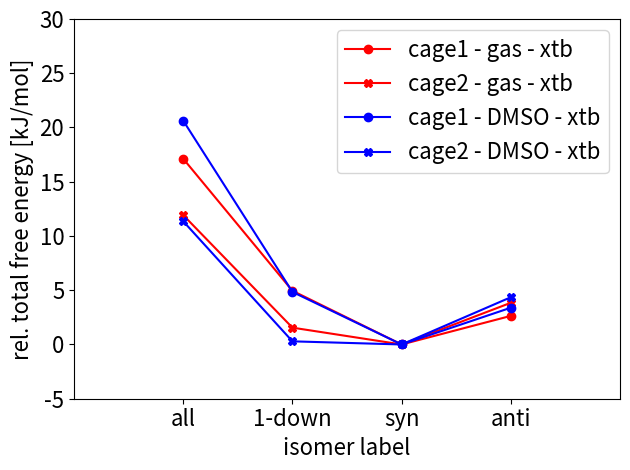
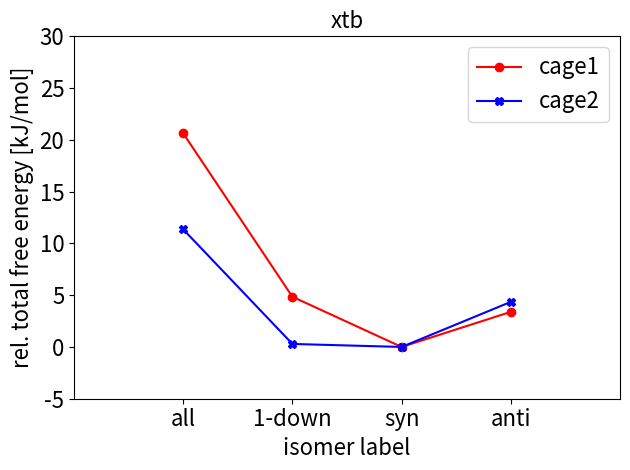
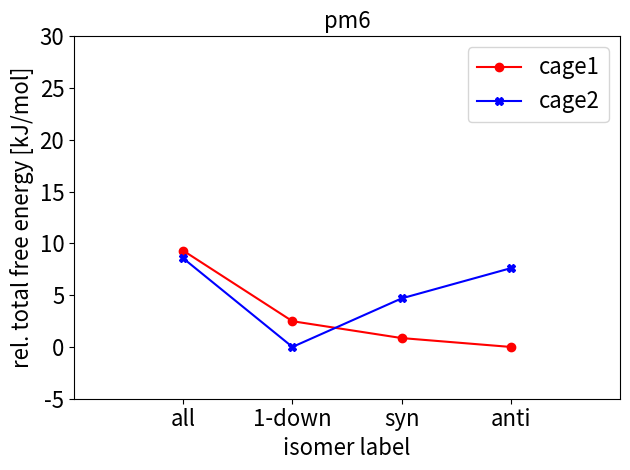
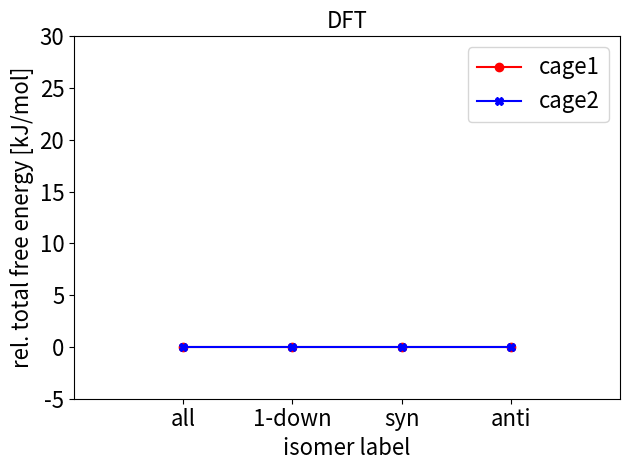

Here is the Python script that generated these plots, in order:
#!/usr/bin/env python
# -*- coding: utf-8 -*-
# Distributed under the terms of the MIT License.

"""
Script to plot energy of isomers of a MOC with nonsymmetric linkers
based on geometry effects.

Author: Andrew Tarzia

Date Created: 16 Jul 2019

"""

import sys
import logging
import matplotlib.pyplot as plt


def energy_data():
    """
    Returns total free energy of all isomers from all methods.

    Returns
    -------
    :class:`list`
        List of building block placements to define cage.

    """
    return {
        'cage1': {
            '1111': {
                'gas - xtb': -263.490590460015,
                'DMSO - xtb': -264.105987052207,
                'DMSO - pm6': 2.973747,
                'DMSO - DFT': 0,
            },
            '1112': {
                'gas - xtb': -263.495225539274,
                'DMSO - xtb': -264.111998704079,
                'DMSO - pm6': 2.971152,
                'DMSO - DFT': 0,
            },
            '1122': {
                'gas - xtb': -263.497111563998,
                'DMSO - xtb': -264.113844235440,
                'DMSO - pm6': 2.970532,
                'DMSO - DFT': 0,
            },
            '1212': {
                'gas - xtb': -263.496107977462,
                'DMSO - xtb': -264.112553678762,
                'DMSO - pm6': 2.970205,
                'DMSO - DFT': 0,
            },
        },
        'cage2': {
            '1111': {
                'gas - xtb': -208.344281547373,
                'DMSO - xtb': -208.979647567300,
                'DMSO - pm6': 2.335850,
                'DMSO - DFT': 0,
            },
            '1112': {
                'gas - xtb': -208.348232129357,
                'DMSO - xtb': -208.983862936801,
                'DMSO - pm6': 2.332590,
                'DMSO - DFT': 0,
            },
            '1122': {
                'gas - xtb': -208.348822919629,
                'DMSO - xtb': -208.983973230052,
                'DMSO - pm6': 2.334376,
                'DMSO - DFT': 0,
            },
            '1212': {
                'gas - xtb': -208.347359487125,
                'DMSO - xtb': -208.982314660766,
                'DMSO - pm6': 2.335488,
                'DMSO - DFT': 0,
            },
        }
    }


def make_plot(filename, energies):
    fig, ax = plt.subplots()
    X_positions = {
        'all': (2, '1111'), '1-down': (4, '1112'),
        'syn': (6, '1122'), 'anti': (8, '1212')
    }
    cs = ['r', 'b']
    ms = ['o', 'X']
    solv = ['gas - xtb', 'DMSO - xtb']
    # solv = ['DMSO - xtb']
    cages = ['cage1', 'cage2']
    for s, c in zip(solv, cs):
        for cage, m in zip(cages, ms):
            X_values = []
            Y_values = []
            for X in X_positions:
                X_values.append(X_positions[X][0])
                Y_values.append(
                    energies[cage][X_positions[X][1]][s] * 2625.50
                )
            new_Y_values = [i-min(Y_values) for i in Y_values]
            print(s, cage, new_Y_values)
            if len(solv) > 1:
                label = f'{cage} - {s}'
            else:
                label = f'{cage}'
            ax.plot(
                X_values, new_Y_values, c=c, label=label, marker=m
            )

    ax.tick_params(axis='both', which='major', labelsize=16)
    ax.set_xlabel('isomer label', fontsize=16)
    ax.set_ylabel('rel. total free energy [kJ/mol]', fontsize=16)
    ax.set_xlim(0, 10)
    ax.set_ylim(-5, 30)
    ax.set_xticks([X_positions[i][0] for i in X_positions])
    ax.set_xticklabels(list(X_positions.keys()))
    ax.legend(fontsize=16)
    fig.tight_layout()
    fig.savefig(
        filename,
        dpi=720,
        bbox_inches='tight'
    )


def make_cage_plot(filename, energies, method):
    fig, ax = plt.subplots()
    X_positions = {
        'all': (2, '1111'), '1-down': (4, '1112'),
        'syn': (6, '1122'), 'anti': (8, '1212')
    }
    cs = ['r', 'b']
    ms = ['o', 'X']
    # solv = ['gas - xtb', 'DMSO - xtb']
    solv = [f'DMSO - {method}']
    cages = ['cage1', 'cage2']
    for s in solv:
        for cage, m, c in zip(cages, ms, cs):
            X_values = []
            Y_values = []
            for X in X_positions:
                X_values.append(X_positions[X][0])
                Y_values.append(
                    energies[cage][X_positions[X][1]][s] * 2625.50
                )
            new_Y_values = [i-min(Y_values) for i in Y_values]
            print(s, cage, new_Y_values)
            if len(solv) > 1:
                label = f'{cage} - {s}'
            else:
                label = f'{cage}'
            ax.plot(
                X_values, new_Y_values, c=c, label=label, marker=m
            )

    ax.tick_params(axis='both', which='major', labelsize=16)
    ax.set_xlabel('isomer label', fontsize=16)
    ax.set_ylabel('rel. total free energy [kJ/mol]', fontsize=16)
    ax.set_xlim(0, 10)
    ax.set_ylim(-5, 30)
    ax.set_xticks([X_positions[i][0] for i in X_positions])
    ax.set_xticklabels(list(X_positions.keys()))
    ax.set_title(method, fontsize=16)
    ax.legend(fontsize=16)
    fig.tight_layout()
    fig.savefig(
        filename,
        dpi=720,
        bbox_inches='tight'
    )


def main():
    if (not len(sys.argv) == 1):
        print("""
    Usage: plot_geometry_isomers.py
        """)
        sys.exit()

    energies = energy_data()

    filename = 'geometry_isomer_energies_xtb.pdf'
    make_plot(filename, energies)
    method = 'xtb'
    filename = f'geometry_isomer_energies_{method}_dmso.pdf'
    make_cage_plot(filename, energies, method)
    method = 'pm6'
    filename = f'geometry_isomer_energies_{method}_dmso.pdf'
    make_cage_plot(filename, energies, method)
    method = 'DFT'
    filename = f'geometry_isomer_energies_{method}_dmso.pdf'
    make_cage_plot(filename, energies, method)


if __name__ == "__main__":
    logging.basicConfig(level=logging.INFO, format='')
    main()
